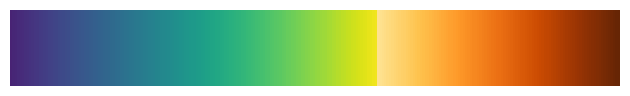

Python code for this plot:
import numpy as np
import matplotlib.pyplot as plt
import matplotlib.colors as colors


myblue = (0.2980392156862745, 0.4470588235294118, 0.6901960784313725)
mygreen = (0.3333333333333333, 0.6588235294117647, 0.40784313725490196)
myred = (0.7686274509803922, 0.3058823529411765, 0.3215686274509804)
mypurple = (0.5058823529411764, 0.4470588235294118, 0.6980392156862745)
myyellow = (0.8, 0.7254901960784313, 0.4549019607843137)
myblue2 = (0.39215686274509803, 0.7098039215686275, 0.803921568627451)
myred2 = (1.0, 0.6235294117647059, 0.6039215686274509)

myblue_hex = u'#4c72b0'
mygreen_hex = u'#55a868'
myred_hex = u'#c44e52'
mypurple_hex = u'#8172b2'
myyellow_hex = u'#ccb974'
myblue2_hex = u'#64b5cd'
myred2_hex = '#ff9f9a'


def truncate_colormap(cmap, minval=0.0, maxval=1.0, n=100):
    new_cmap = colors.LinearSegmentedColormap.from_list(
        'trunc({n},{a:.2f},{b:.2f})'.format(n=cmap.name, a=minval, b=maxval),
        cmap(np.linspace(minval, maxval, n)))
    return new_cmap

cmap = plt.get_cmap('nipy_spectral')
new_cmap = truncate_colormap(cmap, 0.2, 0.95)

#colors1 = plt.cm.YlGnBu(np.linspace(0, 1, 128))
first = int((128*2)-np.round(255*(1.-0.60)))
second = (256-first)
#colors2 = new_cmap(np.linspace(0, 1, first))
colors2 = plt.cm.viridis(np.linspace(0.1, .98, first))
colors3 = plt.cm.YlOrBr(np.linspace(0.25, 1, second))
colors4 = plt.cm.PuBu(np.linspace(0., 0.5, second))
#colors4 = plt.cm.pink(np.linspace(0.9, 1., second))
# combine them and build a new colormap
cols = np.vstack((colors2,colors3))
mymap = colors.LinearSegmentedColormap.from_list('my_colormap', cols)

num = 256
gradient = range(num)
for x in range(5):
    gradient = np.vstack((gradient, gradient))

fig, ax = plt.subplots(nrows=1)
ax.imshow(gradient, cmap=mymap, interpolation='nearest')
ax.set_axis_off()
fig.tight_layout()

plt.show()